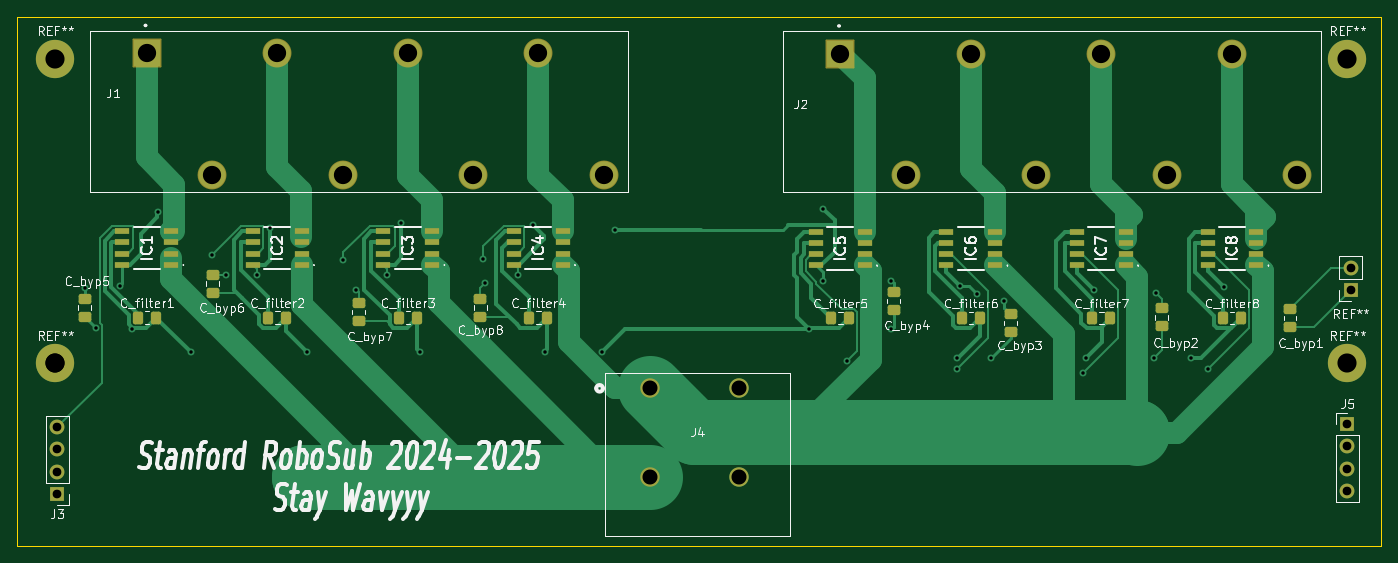
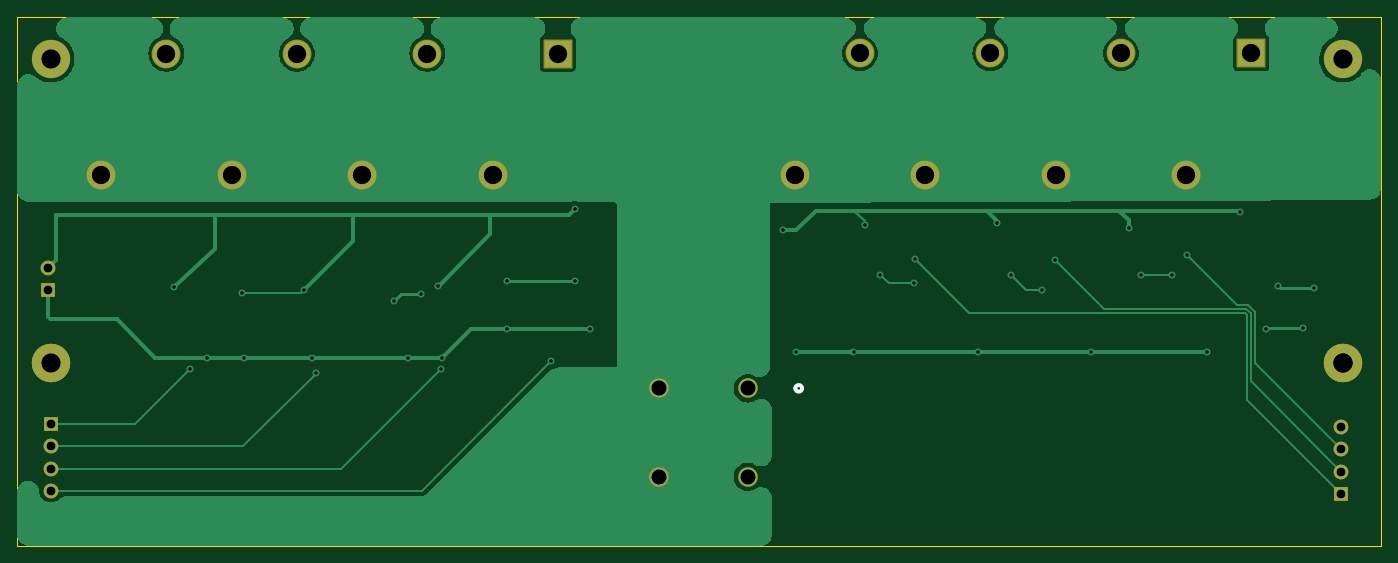
Circuit board: 11 layer files. Board 156.7 x 60.7 mm.
- bottom_copper: Power_Distribution-B_Cu.gbr (38896 bytes)
- bottom_mask: Power_Distribution-B_Mask.gbr (2682 bytes)
- paste: Power_Distribution-B_Paste.gbr (461 bytes)
- bottom_silk: Power_Distribution-B_Silkscreen.gbr (656 bytes)
- outline: Power_Distribution-Edge_Cuts.gbr (618 bytes)
- top_copper: Power_Distribution-F_Cu.gbr (28457 bytes)
- top_mask: Power_Distribution-F_Mask.gbr (5943 bytes)
- paste: Power_Distribution-F_Paste.gbr (4339 bytes)
- top_silk: Power_Distribution-F_Silkscreen.gbr (99621 bytes)
- drill: Power_Distribution-NPTH.drl (265 bytes)
- drill: Power_Distribution-PTH.drl (1733 bytes)

=== bottom_copper: Power_Distribution-B_Cu.gbr (38896 bytes, source omitted) ===
=== bottom_mask: Power_Distribution-B_Mask.gbr (2682 bytes, source withheld) ===
=== paste: Power_Distribution-B_Paste.gbr ===
%TF.GenerationSoftware,KiCad,Pcbnew,8.0.3*%
%TF.CreationDate,2024-11-15T02:32:19-08:00*%
%TF.ProjectId,Power_Distribution,506f7765-725f-4446-9973-747269627574,rev?*%
%TF.SameCoordinates,Original*%
%TF.FileFunction,Paste,Bot*%
%TF.FilePolarity,Positive*%
%FSLAX46Y46*%
G04 Gerber Fmt 4.6, Leading zero omitted, Abs format (unit mm)*
G04 Created by KiCad (PCBNEW 8.0.3) date 2024-11-15 02:32:19*
%MOMM*%
%LPD*%
G01*
G04 APERTURE LIST*
G04 APERTURE END LIST*
M02*

=== bottom_silk: Power_Distribution-B_Silkscreen.gbr ===
%TF.GenerationSoftware,KiCad,Pcbnew,8.0.3*%
%TF.CreationDate,2024-11-15T02:32:19-08:00*%
%TF.ProjectId,Power_Distribution,506f7765-725f-4446-9973-747269627574,rev?*%
%TF.SameCoordinates,Original*%
%TF.FileFunction,Legend,Bot*%
%TF.FilePolarity,Positive*%
%FSLAX46Y46*%
G04 Gerber Fmt 4.6, Leading zero omitted, Abs format (unit mm)*
G04 Created by KiCad (PCBNEW 8.0.3) date 2024-11-15 02:32:19*
%MOMM*%
%LPD*%
G01*
G04 APERTURE LIST*
%ADD10C,0.508000*%
G04 APERTURE END LIST*
D10*
%TO.C,J4*%
X212978999Y-131690000D02*
G75*
G02*
X212216999Y-131690000I-381000J0D01*
G01*
X212216999Y-131690000D02*
G75*
G02*
X212978999Y-131690000I381000J0D01*
G01*
%TD*%
M02*

=== outline: Power_Distribution-Edge_Cuts.gbr ===
%TF.GenerationSoftware,KiCad,Pcbnew,8.0.3*%
%TF.CreationDate,2024-11-15T02:32:20-08:00*%
%TF.ProjectId,Power_Distribution,506f7765-725f-4446-9973-747269627574,rev?*%
%TF.SameCoordinates,Original*%
%TF.FileFunction,Profile,NP*%
%FSLAX46Y46*%
G04 Gerber Fmt 4.6, Leading zero omitted, Abs format (unit mm)*
G04 Created by KiCad (PCBNEW 8.0.3) date 2024-11-15 02:32:20*
%MOMM*%
%LPD*%
G01*
G04 APERTURE LIST*
%TA.AperFunction,Profile*%
%ADD10C,0.100000*%
%TD*%
G04 APERTURE END LIST*
D10*
X145681539Y-89067757D02*
X302406243Y-89067757D01*
X302406243Y-149776461D01*
X145681539Y-149776461D01*
X145681539Y-89067757D01*
M02*

=== top_copper: Power_Distribution-F_Cu.gbr (28457 bytes, source omitted) ===
=== top_mask: Power_Distribution-F_Mask.gbr ===
%TF.GenerationSoftware,KiCad,Pcbnew,8.0.3*%
%TF.CreationDate,2024-11-15T02:32:19-08:00*%
%TF.ProjectId,Power_Distribution,506f7765-725f-4446-9973-747269627574,rev?*%
%TF.SameCoordinates,Original*%
%TF.FileFunction,Soldermask,Top*%
%TF.FilePolarity,Negative*%
%FSLAX46Y46*%
G04 Gerber Fmt 4.6, Leading zero omitted, Abs format (unit mm)*
G04 Created by KiCad (PCBNEW 8.0.3) date 2024-11-15 02:32:19*
%MOMM*%
%LPD*%
G01*
G04 APERTURE LIST*
G04 Aperture macros list*
%AMRoundRect*
0 Rectangle with rounded corners*
0 $1 Rounding radius*
0 $2 $3 $4 $5 $6 $7 $8 $9 X,Y pos of 4 corners*
0 Add a 4 corners polygon primitive as box body*
4,1,4,$2,$3,$4,$5,$6,$7,$8,$9,$2,$3,0*
0 Add four circle primitives for the rounded corners*
1,1,$1+$1,$2,$3*
1,1,$1+$1,$4,$5*
1,1,$1+$1,$6,$7*
1,1,$1+$1,$8,$9*
0 Add four rect primitives between the rounded corners*
20,1,$1+$1,$2,$3,$4,$5,0*
20,1,$1+$1,$4,$5,$6,$7,0*
20,1,$1+$1,$6,$7,$8,$9,0*
20,1,$1+$1,$8,$9,$2,$3,0*%
G04 Aperture macros list end*
%ADD10RoundRect,0.250000X-0.475000X0.337500X-0.475000X-0.337500X0.475000X-0.337500X0.475000X0.337500X0*%
%ADD11R,1.750000X0.650000*%
%ADD12RoundRect,0.250000X-0.337500X-0.475000X0.337500X-0.475000X0.337500X0.475000X-0.337500X0.475000X0*%
%ADD13RoundRect,0.102000X-1.558000X-1.558000X1.558000X-1.558000X1.558000X1.558000X-1.558000X1.558000X0*%
%ADD14C,3.320000*%
%ADD15R,1.700000X1.700000*%
%ADD16O,1.700000X1.700000*%
%ADD17C,2.600000*%
%ADD18C,2.235200*%
%ADD19C,4.400000*%
G04 APERTURE END LIST*
D10*
%TO.C,C_byp2*%
X277215600Y-122486600D03*
X277215600Y-124561600D03*
%TD*%
D11*
%TO.C,IC2*%
X178362000Y-117465500D03*
X178362000Y-116195500D03*
X178362000Y-114925500D03*
X178362000Y-113655500D03*
X172762000Y-113655500D03*
X172762000Y-114925500D03*
X172762000Y-116195500D03*
X172762000Y-117465500D03*
%TD*%
D10*
%TO.C,C_byp6*%
X168148000Y-118618000D03*
X168148000Y-120693000D03*
%TD*%
D12*
%TO.C,C_filter1*%
X159524500Y-123560500D03*
X161599500Y-123560500D03*
%TD*%
D11*
%TO.C,IC4*%
X208362000Y-117465500D03*
X208362000Y-116195500D03*
X208362000Y-114925500D03*
X208362000Y-113655500D03*
X202762000Y-113655500D03*
X202762000Y-114925500D03*
X202762000Y-116195500D03*
X202762000Y-117465500D03*
%TD*%
D13*
%TO.C,J2*%
X240270000Y-93218000D03*
D14*
X247770000Y-107218000D03*
X255270000Y-93218000D03*
X262770000Y-107218000D03*
X270270000Y-93218000D03*
X277770000Y-107218000D03*
X285270000Y-93218000D03*
X292770000Y-107218000D03*
%TD*%
D10*
%TO.C,C_byp8*%
X198882000Y-121390500D03*
X198882000Y-123465500D03*
%TD*%
D12*
%TO.C,C_filter8*%
X284232500Y-123618000D03*
X286307500Y-123618000D03*
%TD*%
%TO.C,C_filter7*%
X269232500Y-123618000D03*
X271307500Y-123618000D03*
%TD*%
D11*
%TO.C,IC7*%
X273070000Y-117523000D03*
X273070000Y-116253000D03*
X273070000Y-114983000D03*
X273070000Y-113713000D03*
X267470000Y-113713000D03*
X267470000Y-114983000D03*
X267470000Y-116253000D03*
X267470000Y-117523000D03*
%TD*%
D15*
%TO.C,J3*%
X150275000Y-143800000D03*
D16*
X150275000Y-141260000D03*
X150275000Y-138720000D03*
X150275000Y-136180000D03*
%TD*%
D12*
%TO.C,C_filter4*%
X204524500Y-123560500D03*
X206599500Y-123560500D03*
%TD*%
D10*
%TO.C,C_byp3*%
X259842000Y-123168500D03*
X259842000Y-125243500D03*
%TD*%
D13*
%TO.C,J1*%
X160562000Y-93160500D03*
D14*
X168062000Y-107160500D03*
X175562000Y-93160500D03*
X183062000Y-107160500D03*
X190562000Y-93160500D03*
X198062000Y-107160500D03*
X205562000Y-93160500D03*
X213062000Y-107160500D03*
%TD*%
D12*
%TO.C,C_filter3*%
X189524500Y-123560500D03*
X191599500Y-123560500D03*
%TD*%
D11*
%TO.C,IC3*%
X193362000Y-117465500D03*
X193362000Y-116195500D03*
X193362000Y-114925500D03*
X193362000Y-113655500D03*
X187762000Y-113655500D03*
X187762000Y-114925500D03*
X187762000Y-116195500D03*
X187762000Y-117465500D03*
%TD*%
D15*
%TO.C,J5*%
X298550000Y-135825000D03*
D16*
X298550000Y-138365000D03*
X298550000Y-140905000D03*
X298550000Y-143445000D03*
%TD*%
D11*
%TO.C,IC8*%
X288070000Y-117523000D03*
X288070000Y-116253000D03*
X288070000Y-114983000D03*
X288070000Y-113713000D03*
X282470000Y-113713000D03*
X282470000Y-114983000D03*
X282470000Y-116253000D03*
X282470000Y-117523000D03*
%TD*%
%TO.C,IC5*%
X243070000Y-117523000D03*
X243070000Y-116253000D03*
X243070000Y-114983000D03*
X243070000Y-113713000D03*
X237470000Y-113713000D03*
X237470000Y-114983000D03*
X237470000Y-116253000D03*
X237470000Y-117523000D03*
%TD*%
D17*
%TO.C,*%
X150050000Y-128825000D03*
%TD*%
D12*
%TO.C,C_filter2*%
X174524500Y-123560500D03*
X176599500Y-123560500D03*
%TD*%
D10*
%TO.C,C_byp7*%
X184912000Y-121898500D03*
X184912000Y-123973500D03*
%TD*%
D18*
%TO.C,J4*%
X218440000Y-131690000D03*
X218440000Y-141850000D03*
X228600000Y-131690000D03*
X228600000Y-141850000D03*
%TD*%
D17*
%TO.C,REF\u002A\u002A*%
X298550000Y-128825000D03*
D19*
X298550000Y-128825000D03*
%TD*%
D10*
%TO.C,C_byp4*%
X246380000Y-120628500D03*
X246380000Y-122703500D03*
%TD*%
D12*
%TO.C,C_filter6*%
X254232500Y-123618000D03*
X256307500Y-123618000D03*
%TD*%
%TO.C,C_filter5*%
X239232500Y-123618000D03*
X241307500Y-123618000D03*
%TD*%
D15*
%TO.C,REF\u002A\u002A*%
X298933000Y-120376000D03*
D16*
X298933000Y-117836000D03*
%TD*%
D17*
%TO.C,REF\u002A\u002A*%
X150050000Y-128825000D03*
D19*
X150050000Y-128825000D03*
%TD*%
D10*
%TO.C,C_byp1*%
X291947600Y-122558900D03*
X291947600Y-124633900D03*
%TD*%
D17*
%TO.C,REF\u002A\u002A*%
X298550000Y-93825000D03*
D19*
X298550000Y-93825000D03*
%TD*%
D11*
%TO.C,IC6*%
X258070000Y-117523000D03*
X258070000Y-116253000D03*
X258070000Y-114983000D03*
X258070000Y-113713000D03*
X252470000Y-113713000D03*
X252470000Y-114983000D03*
X252470000Y-116253000D03*
X252470000Y-117523000D03*
%TD*%
D17*
%TO.C,REF\u002A\u002A*%
X150050000Y-93825000D03*
D19*
X150050000Y-93825000D03*
%TD*%
D10*
%TO.C,C_byp5*%
X153416000Y-121390500D03*
X153416000Y-123465500D03*
%TD*%
D11*
%TO.C,IC1*%
X163362000Y-117465500D03*
X163362000Y-116195500D03*
X163362000Y-114925500D03*
X163362000Y-113655500D03*
X157762000Y-113655500D03*
X157762000Y-114925500D03*
X157762000Y-116195500D03*
X157762000Y-117465500D03*
%TD*%
M02*

=== paste: Power_Distribution-F_Paste.gbr ===
%TF.GenerationSoftware,KiCad,Pcbnew,8.0.3*%
%TF.CreationDate,2024-11-15T02:32:19-08:00*%
%TF.ProjectId,Power_Distribution,506f7765-725f-4446-9973-747269627574,rev?*%
%TF.SameCoordinates,Original*%
%TF.FileFunction,Paste,Top*%
%TF.FilePolarity,Positive*%
%FSLAX46Y46*%
G04 Gerber Fmt 4.6, Leading zero omitted, Abs format (unit mm)*
G04 Created by KiCad (PCBNEW 8.0.3) date 2024-11-15 02:32:19*
%MOMM*%
%LPD*%
G01*
G04 APERTURE LIST*
G04 Aperture macros list*
%AMRoundRect*
0 Rectangle with rounded corners*
0 $1 Rounding radius*
0 $2 $3 $4 $5 $6 $7 $8 $9 X,Y pos of 4 corners*
0 Add a 4 corners polygon primitive as box body*
4,1,4,$2,$3,$4,$5,$6,$7,$8,$9,$2,$3,0*
0 Add four circle primitives for the rounded corners*
1,1,$1+$1,$2,$3*
1,1,$1+$1,$4,$5*
1,1,$1+$1,$6,$7*
1,1,$1+$1,$8,$9*
0 Add four rect primitives between the rounded corners*
20,1,$1+$1,$2,$3,$4,$5,0*
20,1,$1+$1,$4,$5,$6,$7,0*
20,1,$1+$1,$6,$7,$8,$9,0*
20,1,$1+$1,$8,$9,$2,$3,0*%
G04 Aperture macros list end*
%ADD10RoundRect,0.250000X-0.475000X0.337500X-0.475000X-0.337500X0.475000X-0.337500X0.475000X0.337500X0*%
%ADD11R,1.750000X0.650000*%
%ADD12RoundRect,0.250000X-0.337500X-0.475000X0.337500X-0.475000X0.337500X0.475000X-0.337500X0.475000X0*%
G04 APERTURE END LIST*
D10*
%TO.C,C_byp2*%
X277215600Y-122486600D03*
X277215600Y-124561600D03*
%TD*%
D11*
%TO.C,IC2*%
X178362000Y-117465500D03*
X178362000Y-116195500D03*
X178362000Y-114925500D03*
X178362000Y-113655500D03*
X172762000Y-113655500D03*
X172762000Y-114925500D03*
X172762000Y-116195500D03*
X172762000Y-117465500D03*
%TD*%
D10*
%TO.C,C_byp6*%
X168148000Y-118618000D03*
X168148000Y-120693000D03*
%TD*%
D12*
%TO.C,C_filter1*%
X159524500Y-123560500D03*
X161599500Y-123560500D03*
%TD*%
D11*
%TO.C,IC4*%
X208362000Y-117465500D03*
X208362000Y-116195500D03*
X208362000Y-114925500D03*
X208362000Y-113655500D03*
X202762000Y-113655500D03*
X202762000Y-114925500D03*
X202762000Y-116195500D03*
X202762000Y-117465500D03*
%TD*%
D10*
%TO.C,C_byp8*%
X198882000Y-121390500D03*
X198882000Y-123465500D03*
%TD*%
D12*
%TO.C,C_filter8*%
X284232500Y-123618000D03*
X286307500Y-123618000D03*
%TD*%
%TO.C,C_filter7*%
X269232500Y-123618000D03*
X271307500Y-123618000D03*
%TD*%
D11*
%TO.C,IC7*%
X273070000Y-117523000D03*
X273070000Y-116253000D03*
X273070000Y-114983000D03*
X273070000Y-113713000D03*
X267470000Y-113713000D03*
X267470000Y-114983000D03*
X267470000Y-116253000D03*
X267470000Y-117523000D03*
%TD*%
D12*
%TO.C,C_filter4*%
X204524500Y-123560500D03*
X206599500Y-123560500D03*
%TD*%
D10*
%TO.C,C_byp3*%
X259842000Y-123168500D03*
X259842000Y-125243500D03*
%TD*%
D12*
%TO.C,C_filter3*%
X189524500Y-123560500D03*
X191599500Y-123560500D03*
%TD*%
D11*
%TO.C,IC3*%
X193362000Y-117465500D03*
X193362000Y-116195500D03*
X193362000Y-114925500D03*
X193362000Y-113655500D03*
X187762000Y-113655500D03*
X187762000Y-114925500D03*
X187762000Y-116195500D03*
X187762000Y-117465500D03*
%TD*%
%TO.C,IC8*%
X288070000Y-117523000D03*
X288070000Y-116253000D03*
X288070000Y-114983000D03*
X288070000Y-113713000D03*
X282470000Y-113713000D03*
X282470000Y-114983000D03*
X282470000Y-116253000D03*
X282470000Y-117523000D03*
%TD*%
%TO.C,IC5*%
X243070000Y-117523000D03*
X243070000Y-116253000D03*
X243070000Y-114983000D03*
X243070000Y-113713000D03*
X237470000Y-113713000D03*
X237470000Y-114983000D03*
X237470000Y-116253000D03*
X237470000Y-117523000D03*
%TD*%
D12*
%TO.C,C_filter2*%
X174524500Y-123560500D03*
X176599500Y-123560500D03*
%TD*%
D10*
%TO.C,C_byp7*%
X184912000Y-121898500D03*
X184912000Y-123973500D03*
%TD*%
%TO.C,C_byp4*%
X246380000Y-120628500D03*
X246380000Y-122703500D03*
%TD*%
D12*
%TO.C,C_filter6*%
X254232500Y-123618000D03*
X256307500Y-123618000D03*
%TD*%
%TO.C,C_filter5*%
X239232500Y-123618000D03*
X241307500Y-123618000D03*
%TD*%
D10*
%TO.C,C_byp1*%
X291947600Y-122558900D03*
X291947600Y-124633900D03*
%TD*%
D11*
%TO.C,IC6*%
X258070000Y-117523000D03*
X258070000Y-116253000D03*
X258070000Y-114983000D03*
X258070000Y-113713000D03*
X252470000Y-113713000D03*
X252470000Y-114983000D03*
X252470000Y-116253000D03*
X252470000Y-117523000D03*
%TD*%
D10*
%TO.C,C_byp5*%
X153416000Y-121390500D03*
X153416000Y-123465500D03*
%TD*%
D11*
%TO.C,IC1*%
X163362000Y-117465500D03*
X163362000Y-116195500D03*
X163362000Y-114925500D03*
X163362000Y-113655500D03*
X157762000Y-113655500D03*
X157762000Y-114925500D03*
X157762000Y-116195500D03*
X157762000Y-117465500D03*
%TD*%
M02*

=== top_silk: Power_Distribution-F_Silkscreen.gbr (99621 bytes, source omitted) ===
=== drill: Power_Distribution-NPTH.drl ===
M48
; DRILL file {KiCad 8.0.3} date 2024-11-15T02:32:16-0800
; FORMAT={-:-/ absolute / inch / decimal}
; #@! TF.CreationDate,2024-11-15T02:32:16-08:00
; #@! TF.GenerationSoftware,Kicad,Pcbnew,8.0.3
; #@! TF.FileFunction,NonPlated,1,2,NPTH
FMAT,2
INCH
%
G90
G05
M30

=== drill: Power_Distribution-PTH.drl ===
M48
; DRILL file {KiCad 8.0.3} date 2024-11-15T02:32:16-0800
; FORMAT={-:-/ absolute / inch / decimal}
; #@! TF.CreationDate,2024-11-15T02:32:16-08:00
; #@! TF.GenerationSoftware,Kicad,Pcbnew,8.0.3
; #@! TF.FileFunction,Plated,1,2,PTH
FMAT,2
INCH
; #@! TA.AperFunction,Plated,PTH,ViaDrill
T1C0.0157
; #@! TA.AperFunction,Plated,PTH,ComponentDrill
T2C0.0394
; #@! TA.AperFunction,Plated,PTH,ComponentDrill
T3C0.0680
; #@! TA.AperFunction,Plated,PTH,ComponentDrill
T4C0.0827
; #@! TA.AperFunction,Plated,PTH,ComponentDrill
T5C0.0866
%
G90
G05
T1
X6.04Y-4.73
X6.09Y-4.91
X6.2Y-4.72
X6.2537Y-4.9141
X6.3723Y-4.3875
X6.5207Y-5.0207
X6.6142Y-4.5807
X6.68Y-4.67
X6.82Y-4.67
X6.8776Y-4.4599
X7.0482Y-5.0207
X7.2106Y-4.6024
X7.27Y-4.74
X7.41Y-4.67
X7.4722Y-4.4374
X7.5571Y-5.0187
X7.8425Y-4.6004
X7.85Y-4.71
X8.0Y-4.67
X8.0703Y-4.4449
X8.122Y-5.0207
X8.38Y-5.02
X8.44Y-4.47
X9.3159Y-4.9154
X9.38Y-4.7
X9.3829Y-4.374
X9.4894Y-5.0616
X9.69Y-4.7
X9.69Y-4.9154
X9.9852Y-5.0463
X9.9872Y-5.0955
X10.002Y-4.7195
X10.08Y-4.76
X10.14Y-5.0463
X10.2Y-4.79
X10.5561Y-5.1171
X10.5719Y-5.0463
X10.6083Y-4.7392
X10.878Y-5.0463
X10.888Y-4.754
X11.0472Y-5.0482
X11.124Y-5.0955
X11.1949Y-4.7274
T2
X5.9163Y-5.3614
X5.9163Y-5.4614
X5.9163Y-5.5614
X5.9163Y-5.6614
X11.7539Y-5.3474
X11.7539Y-5.4474
X11.7539Y-5.5474
X11.7539Y-5.6474
X11.769Y-4.6392
X11.769Y-4.7392
T3
X8.6Y-5.1846
X8.6Y-5.5846
X9.0Y-5.1846
X9.0Y-5.5846
T4
X6.3213Y-3.6677
X6.6166Y-4.2189
X6.9119Y-3.6677
X7.2072Y-4.2189
X7.5024Y-3.6677
X7.7977Y-4.2189
X8.093Y-3.6677
X8.3883Y-4.2189
X9.4594Y-3.67
X9.7547Y-4.2212
X10.05Y-3.67
X10.3453Y-4.2212
X10.6406Y-3.67
X10.9358Y-4.2212
X11.2311Y-3.67
X11.5264Y-4.2212
T5
X5.9075Y-3.6939
X5.9075Y-5.0719
X5.9075Y-5.0719
X11.7539Y-3.6939
X11.7539Y-5.0719
M30

